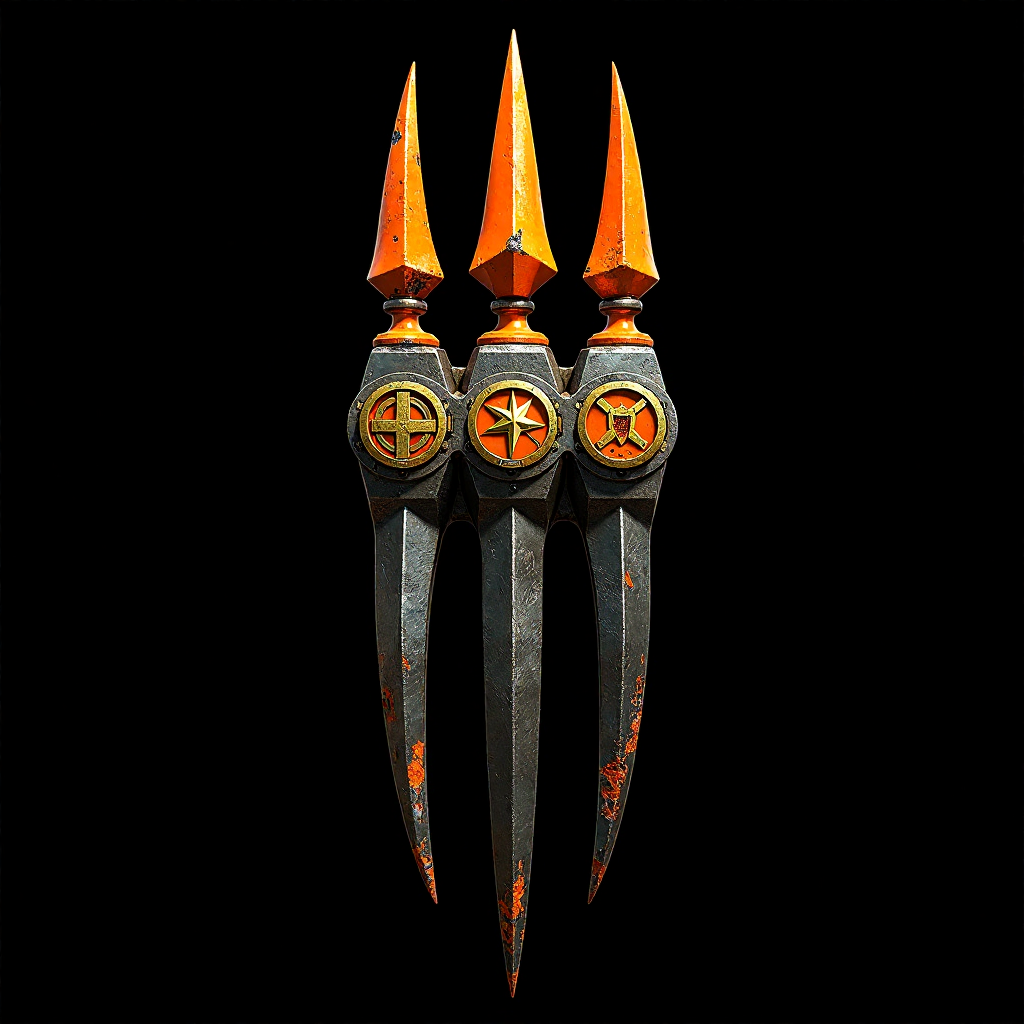
Generation parameters embedded in this image by ComfyUI (PNG 'prompt' text chunk: the API-format workflow graph, JSON):
{"1":{"class_type":"CheckpointLoaderSimple","inputs":{"ckpt_name":"FLUX1\\flux1-dev-fp8.safetensors"}},"2":{"class_type":"CLIPTextEncode","inputs":{"text":"masterpiece quality asymmetrical scrap-metal claw grasping mixed faction symbols as victory trophies, scavenger orange on gunmetal field with trophy gold accents, theft markers and salvage aesthetic, equipment showing clear stolen origins, functional ugliness with theft story, Terminal Grounds faction emblem, military insignia, professional game asset, iconic symbol design, centered composition, clean background, high contrast detail, sharp crisp edges, institutional quality","clip":["1",1]}},"3":{"class_type":"CLIPTextEncode","inputs":{"text":"blurry, low quality, pixelated, distorted, bad anatomy, bad lighting, oversaturated, undersaturated, generic, sterile, empty, lifeless, bland, boring, repetitive, copy-paste, artificial, fake, plastic, text, watermark, signature, modern elements, cartoon, anime, illustration, abstract, gradient","clip":["1",1]}},"4":{"class_type":"EmptyLatentImage","inputs":{"width":1024,"height":1024,"batch_size":1}},"5":{"class_type":"KSampler","inputs":{"seed":94887,"steps":25,"cfg":3.2,"sampler_name":"heun","scheduler":"normal","denoise":1.0,"model":["1",0],"positive":["2",0],"negative":["3",0],"latent_image":["4",0]}},"6":{"class_type":"VAEDecode","inputs":{"samples":["5",0],"vae":["1",2]}},"7":{"class_type":"SaveImage","inputs":{"images":["6",0],"filename_prefix":"CHIEF_ART_DIRECTOR_IronScavengers_Enhanced"}}}